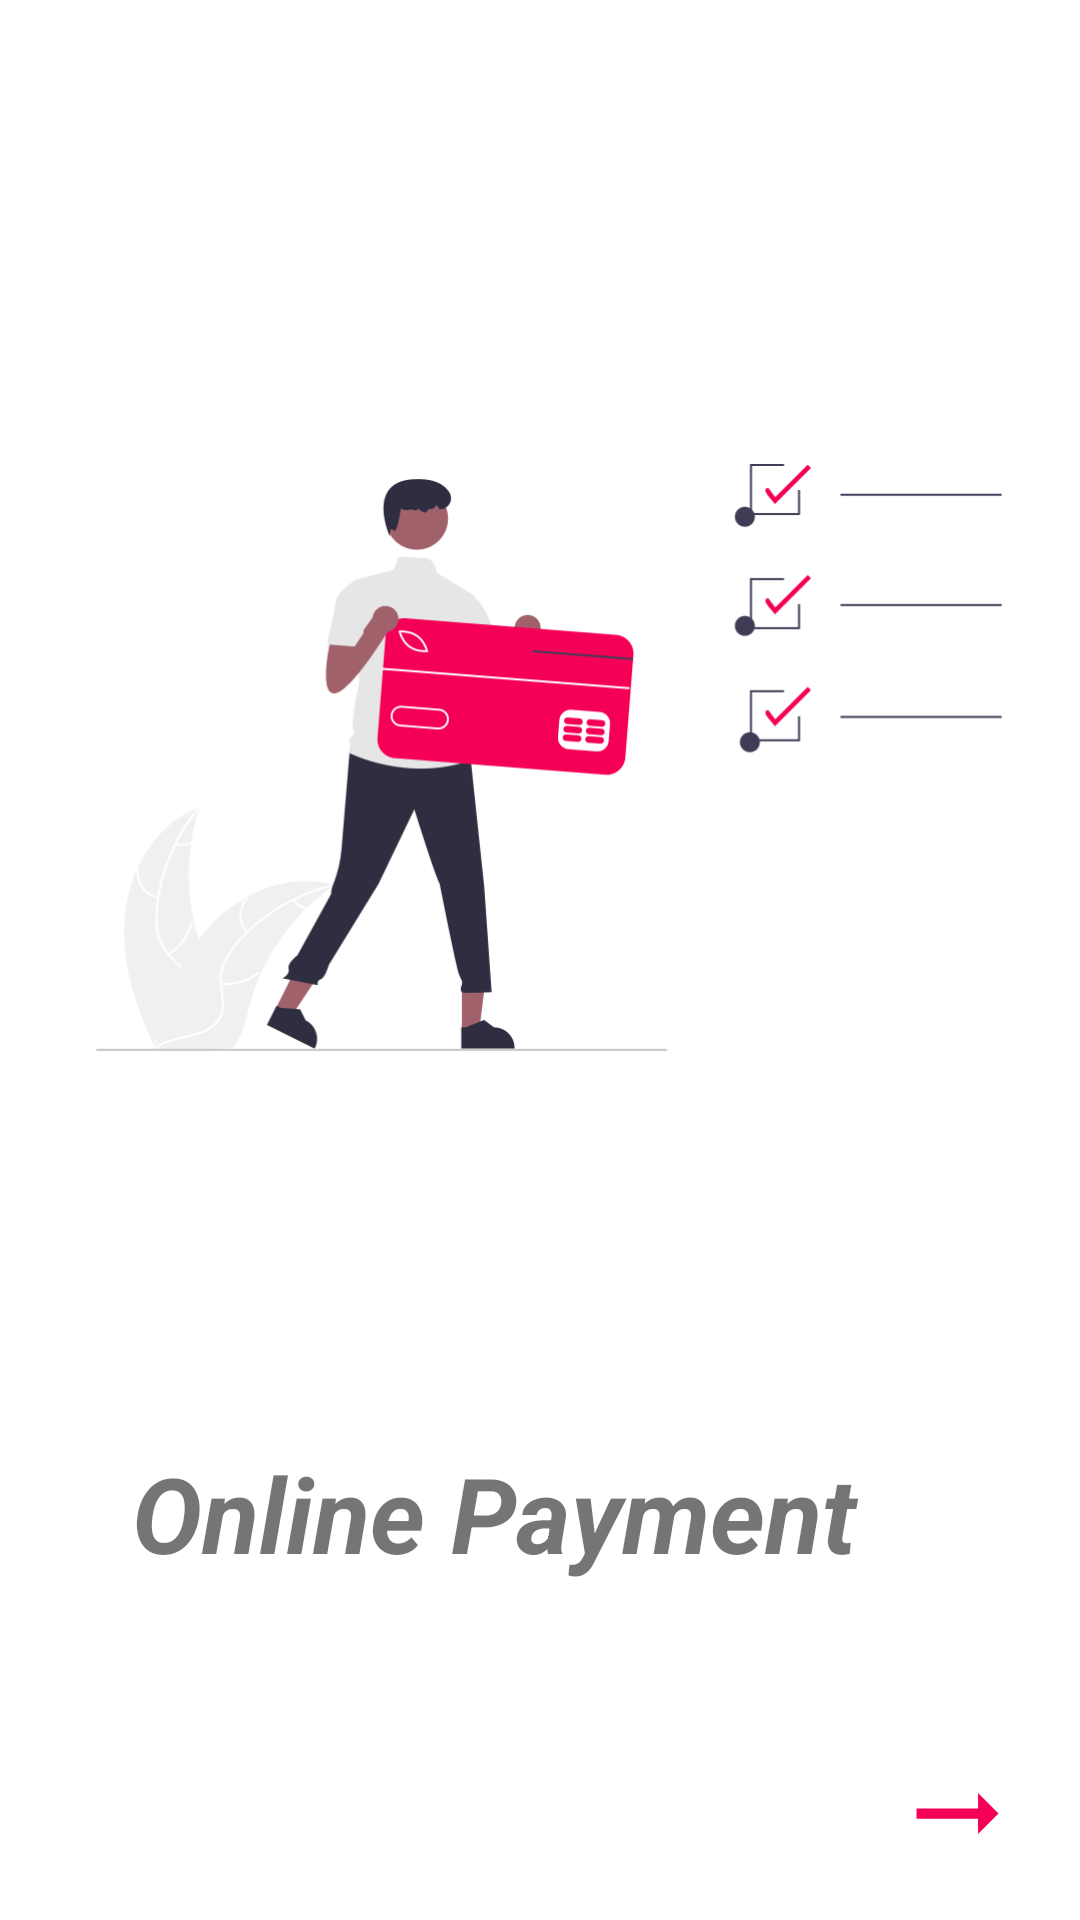

Layout XML and referenced resources for this Android screen:
<!-- AndroidManifest.xml: application theme Theme.SplashScreenViewPagerExample -->
<!-- res/layout/fragment_second_screen.xml -->
<?xml version="1.0" encoding="utf-8"?>
<androidx.constraintlayout.widget.ConstraintLayout xmlns:android="http://schemas.android.com/apk/res/android"
    xmlns:tools="http://schemas.android.com/tools"
    android:layout_width="match_parent"
    android:layout_height="match_parent"
    xmlns:app="http://schemas.android.com/apk/res-auto"
    tools:context=".onboarding.screen.SecondScreen">

    <ImageView
        android:id="@+id/image1"
        android:layout_width="382dp"
        android:layout_height="345dp"
        android:layout_marginStart="10dp"
        android:layout_marginTop="80dp"
        android:layout_marginEnd="10dp"
        android:src="@drawable/secondscreen"
        app:layout_constraintEnd_toEndOf="parent"
        app:layout_constraintHorizontal_bias="0.444"
        app:layout_constraintStart_toStartOf="parent"
        app:layout_constraintTop_toTopOf="parent"/>


    <TextView
        android:id="@+id/text"
        android:layout_width="274dp"
        android:layout_height="67dp"
        android:layout_marginTop="56dp"
        android:text="Online Payment"
        android:textSize="35dp"
        android:textStyle="italic|bold"
        app:layout_constraintEnd_toEndOf="parent"
        app:layout_constraintHorizontal_bias="0.51"
        app:layout_constraintStart_toStartOf="parent"
        app:layout_constraintTop_toBottomOf="@+id/image1" />

    <ImageView
        android:id="@+id/next2"
        android:layout_width="52dp"
        android:layout_height="41dp"
        android:layout_marginEnd="15dp"
        android:layout_marginBottom="15dp"
        android:src="@drawable/next"
        app:layout_constraintBottom_toBottomOf="parent"
        app:layout_constraintEnd_toEndOf="parent"/>



</androidx.constraintlayout.widget.ConstraintLayout>
<!-- resources referenced by this layout -->
<resources>
  <!-- drawable next (drawable) -->
  <vector android:autoMirrored="true" android:height="24dp"
      android:tint="#F50057"
      android:viewportHeight="24"
      android:viewportWidth="24"
      android:width="24dp"
      xmlns:android="http://schemas.android.com/apk/res/android">
      <path android:fillColor="@android:color/white"
          android:pathData="M16.01,11H4v2h12.01v3L20,12l-3.99,-4z"/>
  </vector>
  <!-- drawable secondscreen: png bitmap (drawable, 35555 bytes) -->
  <style name="Theme.SplashScreenViewPagerExample" parent="Theme.MaterialComponents.DayNight.DarkActionBar">
          
          <item name="colorPrimary">@color/purple_500</item>
          <item name="colorPrimaryVariant">@color/pink</item>
          <item name="colorOnPrimary">@color/white</item>
          
          <item name="colorSecondary">@color/teal_200</item>
          <item name="colorSecondaryVariant">@color/teal_700</item>
          <item name="colorOnSecondary">@color/black</item>
          
          <item name="android:statusBarColor">?attr/colorPrimaryVariant</item>
          
      </style>
  <color name="purple_500">#FF6200EE</color>
  <color name="pink">#F50057</color>
  <color name="white">#FFFFFFFF</color>
  <color name="teal_200">#FF03DAC5</color>
  <color name="teal_700">#FF018786</color>
  <color name="black">#FF000000</color>
</resources>
